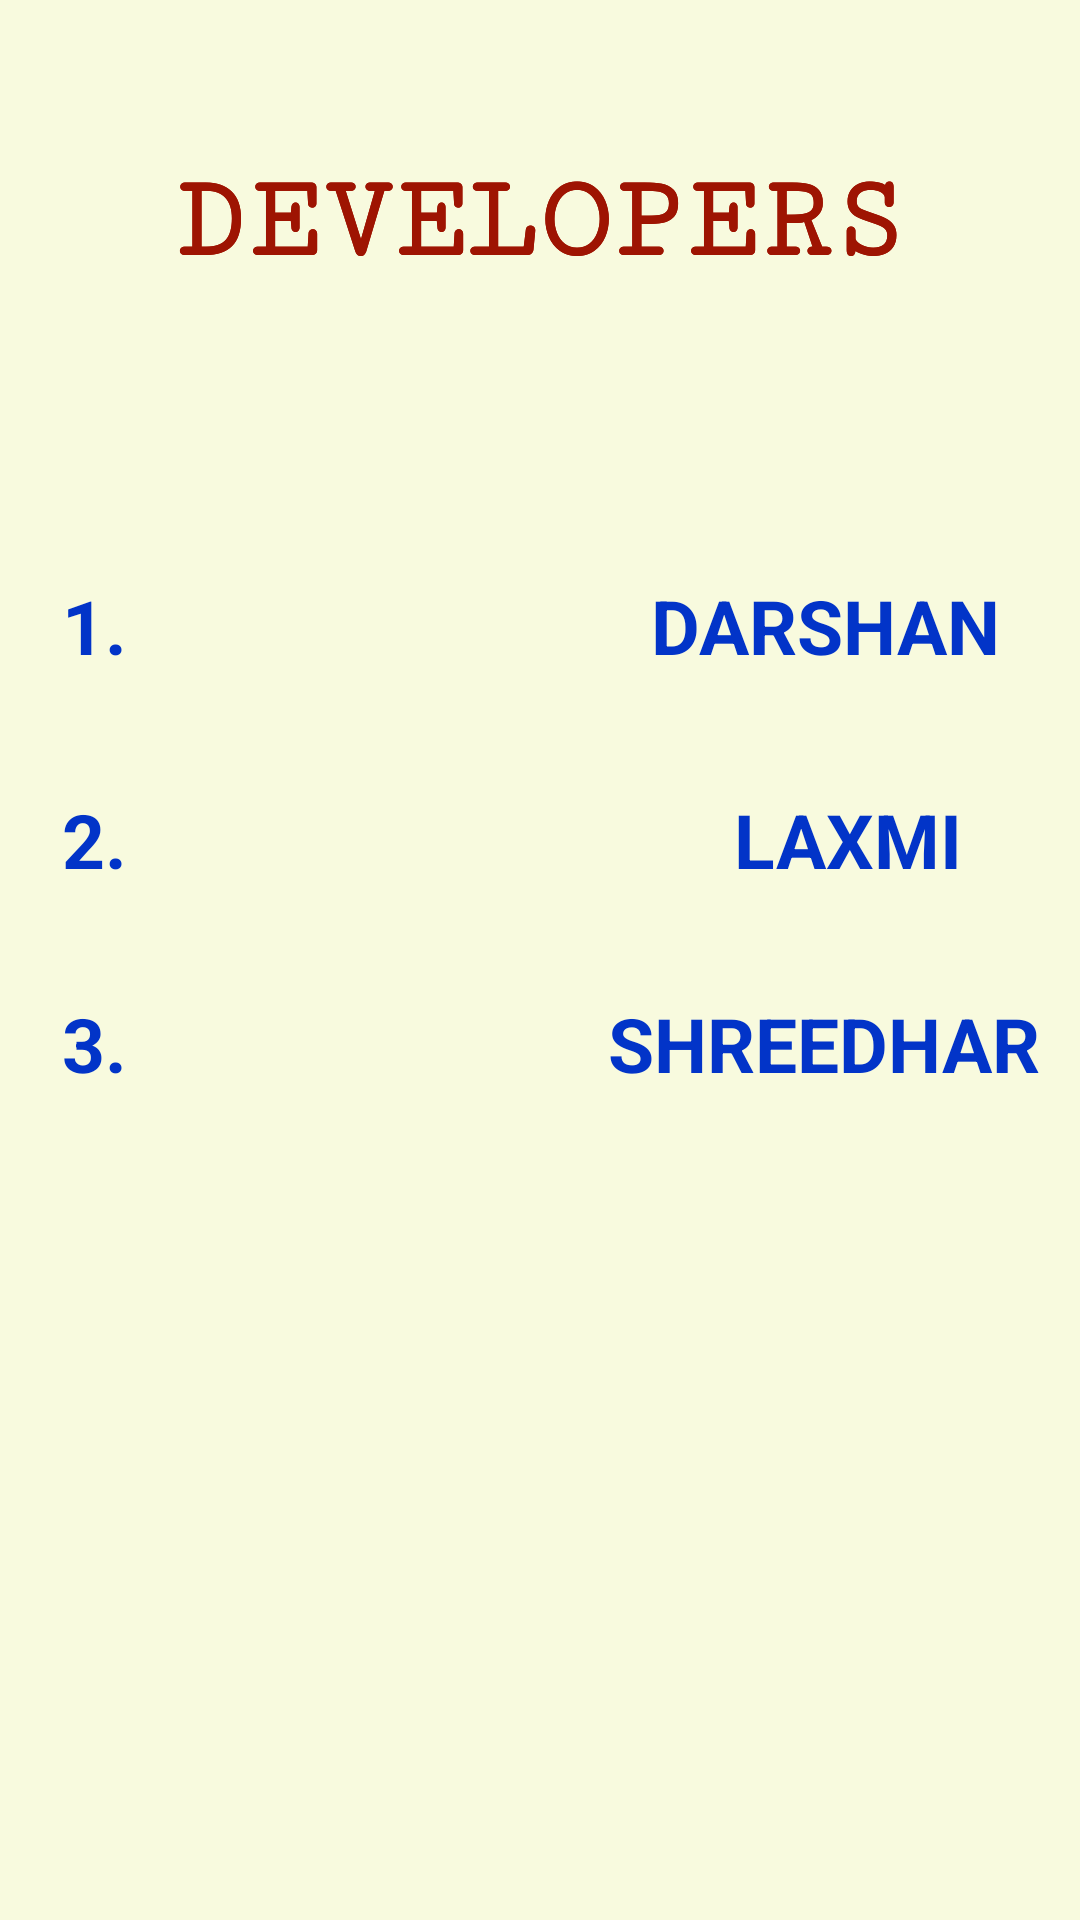

Reconstruct the res/layout file that produces this screen, plus the resources it refers to.
<!-- AndroidManifest.xml: application theme Theme.BrainTrainer -->
<!-- res/layout/activity_about.xml -->
<?xml version="1.0" encoding="utf-8"?>
<androidx.constraintlayout.widget.ConstraintLayout xmlns:android="http://schemas.android.com/apk/res/android"
    xmlns:app="http://schemas.android.com/apk/res-auto"
    xmlns:tools="http://schemas.android.com/tools"
    android:layout_width="match_parent"
    android:layout_height="match_parent"
    android:background="#F8FADE"
    tools:context=".about">




            <TextView
                android:id="@+id/textView"
                android:layout_width="wrap_content"
                android:layout_height="wrap_content"
                android:fontFamily="serif-monospace"
                android:text="DEVELOPERS"
                android:textAlignment="center"
                android:textColor="#9E1402"
                android:textSize="40sp"
                android:textStyle="bold"
                app:layout_constraintBottom_toBottomOf="parent"
                app:layout_constraintEnd_toEndOf="parent"
                app:layout_constraintHorizontal_bias="0.497"
                app:layout_constraintStart_toStartOf="parent"
                app:layout_constraintTop_toTopOf="parent"
                app:layout_constraintVertical_bias="0.087" />

    <TextView
        android:id="@+id/textView2"
        android:layout_width="wrap_content"
        android:layout_height="wrap_content"
        android:text="3."
        android:textColor="#0234C8"
        android:textSize="25sp"
        android:textStyle="bold"
        app:layout_constraintBottom_toBottomOf="parent"
        app:layout_constraintEnd_toEndOf="parent"
        app:layout_constraintHorizontal_bias="0.061"
        app:layout_constraintStart_toStartOf="parent"
        app:layout_constraintTop_toTopOf="parent"
        app:layout_constraintVertical_bias="0.546" />

    <TextView
        android:id="@+id/textView3"
        android:layout_width="wrap_content"
        android:layout_height="wrap_content"
        android:text="SHREEDHAR"
        android:textColor="#0234C8"
        android:textSize="25sp"
        android:textStyle="bold"
        app:layout_constraintBottom_toBottomOf="parent"
        app:layout_constraintEnd_toEndOf="parent"
        app:layout_constraintHorizontal_bias="0.939"
        app:layout_constraintStart_toStartOf="parent"
        app:layout_constraintTop_toTopOf="parent"
        app:layout_constraintVertical_bias="0.546" />

    <TextView
        android:id="@+id/textView5"
        android:layout_width="wrap_content"
        android:layout_height="wrap_content"
        android:text="DARSHAN"
        android:textColor="#0234C8"
        android:textSize="25sp"
        android:textStyle="bold"
        app:layout_constraintBottom_toBottomOf="parent"
        app:layout_constraintEnd_toEndOf="parent"
        app:layout_constraintHorizontal_bias="0.891"
        app:layout_constraintStart_toStartOf="parent"
        app:layout_constraintTop_toTopOf="parent"
        app:layout_constraintVertical_bias="0.316" />

    <TextView
        android:id="@+id/textView4"
        android:layout_width="wrap_content"
        android:layout_height="wrap_content"
        android:text="LAXMI"
        android:textColor="#0234C8"
        android:textSize="25sp"
        android:textStyle="bold"
        app:layout_constraintBottom_toBottomOf="parent"
        app:layout_constraintEnd_toEndOf="parent"
        app:layout_constraintHorizontal_bias="0.862"
        app:layout_constraintStart_toStartOf="parent"
        app:layout_constraintTop_toTopOf="parent"
        app:layout_constraintVertical_bias="0.434" />


    <TextView
        android:id="@+id/textView6"
        android:layout_width="wrap_content"
        android:layout_height="wrap_content"
        android:text="1."
        android:textColor="#0234C8"
        android:textSize="25sp"
        android:textStyle="bold"
        app:layout_constraintBottom_toBottomOf="parent"
        app:layout_constraintEnd_toEndOf="parent"
        app:layout_constraintHorizontal_bias="0.061"
        app:layout_constraintStart_toStartOf="parent"
        app:layout_constraintTop_toTopOf="parent"
        app:layout_constraintVertical_bias="0.316" />

    <TextView
        android:id="@+id/textView7"
        android:layout_width="wrap_content"
        android:layout_height="wrap_content"
        android:text="2."
        android:textColor="#0234C8"
        android:textSize="25sp"
        android:textStyle="bold"
        app:layout_constraintBottom_toBottomOf="parent"
        app:layout_constraintEnd_toEndOf="parent"
        app:layout_constraintHorizontal_bias="0.061"
        app:layout_constraintStart_toStartOf="parent"
        app:layout_constraintTop_toTopOf="parent"
        app:layout_constraintVertical_bias="0.434" />

    <TextView
            android:id="@+id/textView8"
            android:layout_width="wrap_content"
            android:layout_height="wrap_content"
            android:fontFamily="serif-monospace"
            android:text="DEVELOPERS"
            android:textAlignment="center"
            android:textColor="#9E1402"
            android:textSize="40sp"
            android:textStyle="bold"
            app:layout_constraintBottom_toBottomOf="parent"
            app:layout_constraintEnd_toEndOf="parent"
            app:layout_constraintHorizontal_bias="0.497"
            app:layout_constraintStart_toStartOf="parent"
            app:layout_constraintTop_toTopOf="parent"
            app:layout_constraintVertical_bias="0.087" />



    <TextView
        android:id="@+id/textView9"
        android:layout_width="wrap_content"
        android:layout_height="wrap_content"
        android:fontFamily="serif-monospace"
        android:text="DEVELOPERS"
        android:textAlignment="center"
        android:textColor="#9E1402"
        android:textSize="40sp"
        android:textStyle="bold"
        app:layout_constraintBottom_toBottomOf="parent"
        app:layout_constraintEnd_toEndOf="parent"
        app:layout_constraintHorizontal_bias="0.497"
        app:layout_constraintStart_toStartOf="parent"
        app:layout_constraintTop_toTopOf="parent"
        app:layout_constraintVertical_bias="0.087" />

</androidx.constraintlayout.widget.ConstraintLayout>
<!-- resources referenced by this layout -->
<resources>
  <style name="Theme.BrainTrainer" parent="Theme.MaterialComponents.DayNight.DarkActionBar">
          
          <item name="colorPrimary">#3F6CF4</item>
          <item name="colorPrimaryVariant">@color/purple_700</item>
          <item name="colorOnPrimary">@color/white</item>
          
          <item name="colorSecondary">@color/teal_200</item>
          <item name="colorSecondaryVariant">@color/teal_700</item>
          <item name="colorOnSecondary">@color/black</item>
          
          <item name="android:statusBarColor" tools:targetApi="l">#3F6CF4</item>
          
      </style>
  <color name="purple_700">#FF3700B3</color>
  <color name="white">#FFFFFFFF</color>
  <color name="teal_200">#FF03DAC5</color>
  <color name="teal_700">#FF018786</color>
  <color name="black">#FF000000</color>
</resources>
